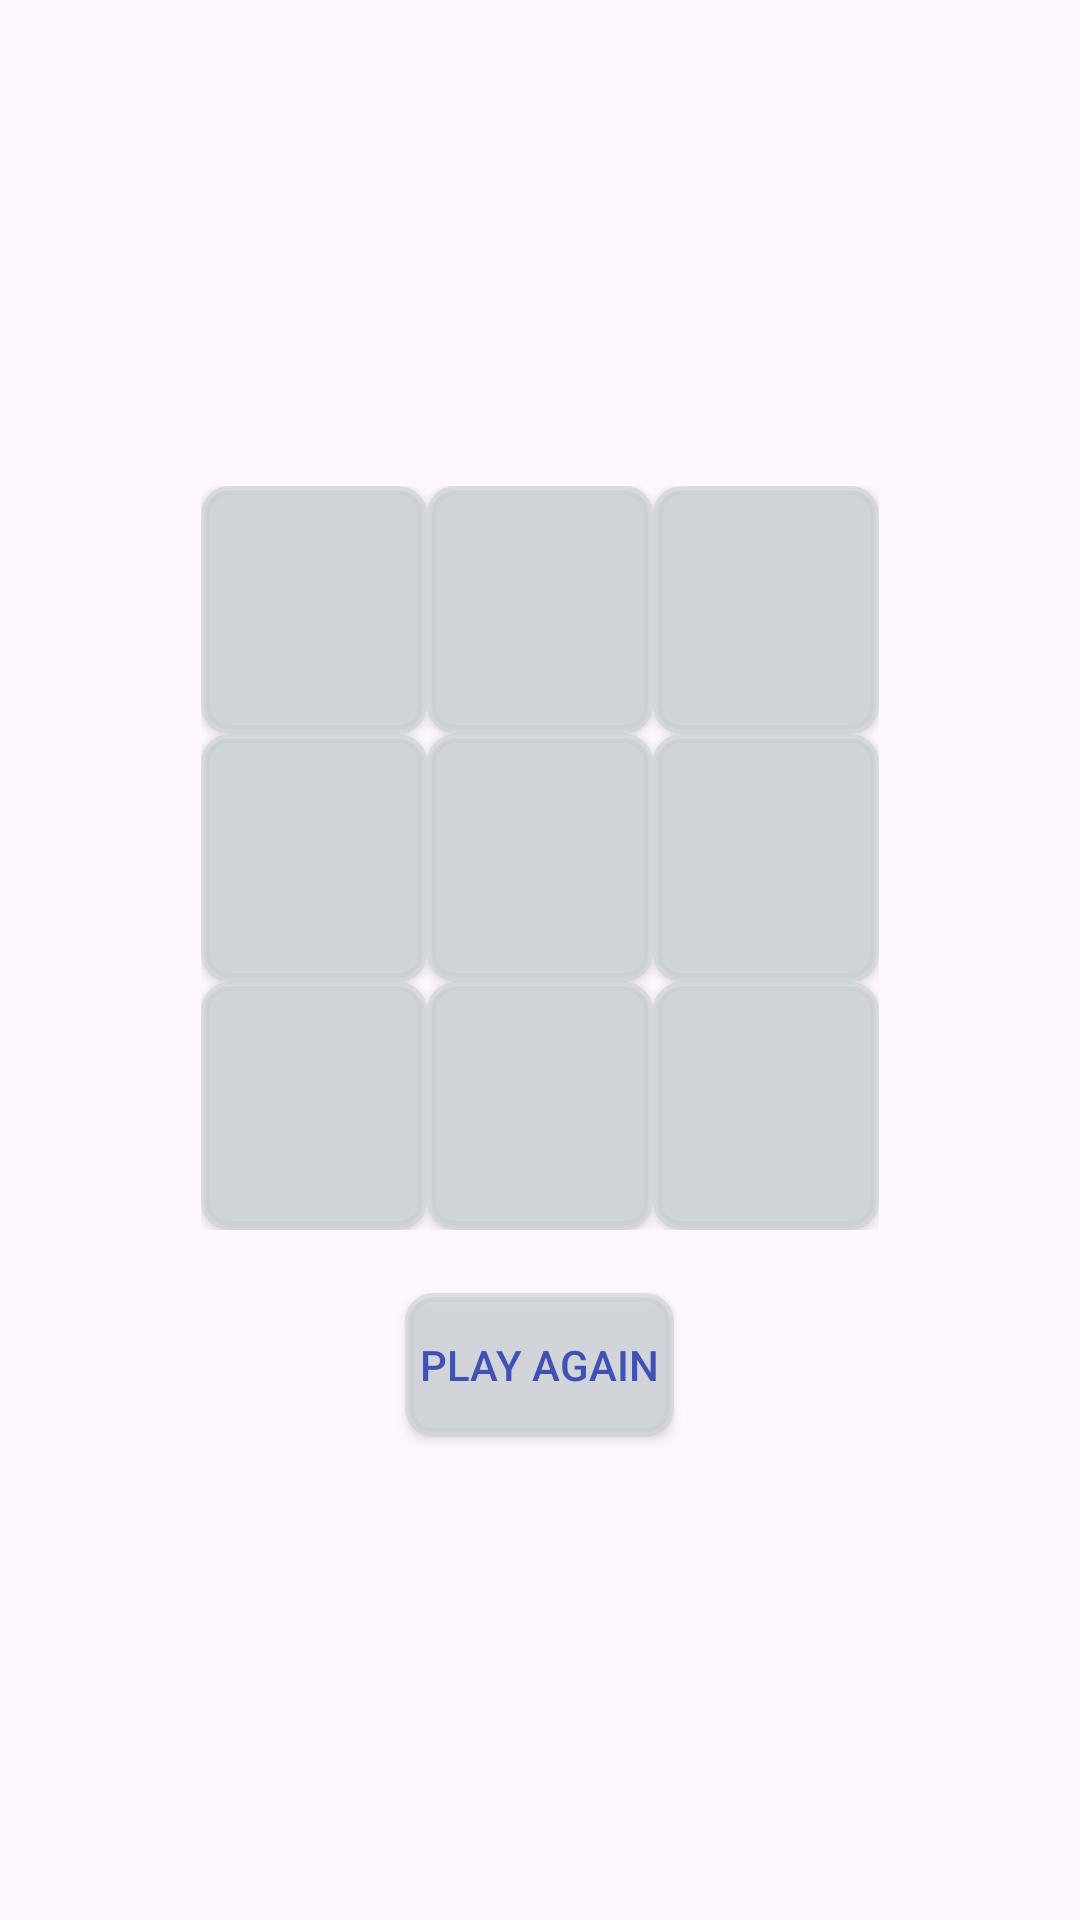

The Android layout XML behind this screen, and the referenced resources:
<!-- AndroidManifest.xml: application theme Theme.TicTacToe -->
<!-- res/layout/activity_game.xml -->
<LinearLayout xmlns:android="http://schemas.android.com/apk/res/android"
    android:layout_width="match_parent"
    android:layout_height="match_parent"
    android:orientation="vertical"
    android:gravity="center"
    android:padding="16dp">

    <GridLayout android:id="@+id/tictactoe_grid"
        android:layout_width="match_parent"
        android:layout_height="250dp"
        android:rowCount="3"
        android:columnCount="3"
        android:padding="1dp"
        android:gravity="center"
        android:layout_marginLeft="50dp"
        android:layout_marginRight="50dp"
        >

        
        <Button android:id="@+id/button1" style="@style/TicTacToeButton"/>
        <Button android:id="@+id/button2" style="@style/TicTacToeButton"/>
        <Button android:id="@+id/button3" style="@style/TicTacToeButton"/>
        <Button android:id="@+id/button4" style="@style/TicTacToeButton"/>
        <Button android:id="@+id/button5" style="@style/TicTacToeButton"/>
        <Button android:id="@+id/button6" style="@style/TicTacToeButton"/>
        <Button android:id="@+id/button7" style="@style/TicTacToeButton"/>
        <Button android:id="@+id/button8" style="@style/TicTacToeButton"/>
        <Button android:id="@+id/button9" style="@style/TicTacToeButton"/>

    </GridLayout>

    
    <Button android:id="@+id/resetButton" style="@style/ResetButton"/>
</LinearLayout>
<!-- resources referenced by this layout -->
<resources>
  <style name="ResetButton">
          <item name="android:text">Play Again</item>
          <item name="android:layout_width">wrap_content</item>
          <item name="android:layout_height">wrap_content</item>
          <item name="android:layout_marginTop">20sp</item>
          <item name="android:textColor">@color/blue_500</item>
          <item name="android:background">@drawable/button_border</item>
      </style>
  <style name="TicTacToeButton">
          <item name="android:layout_width">0dp</item>
          <item name="android:layout_height">0dp</item>
          <item name="android:layout_columnWeight">1</item>
          <item name="android:layout_rowWeight">1</item>
          <item name="android:textSize">36sp</item>
          <item name="android:textColor">@color/blue_500</item>
          <item name="android:background">@drawable/button_border</item>
      </style>
  <style name="Theme.TicTacToe" parent="Base.Theme.TicTacToe" />
  <color name="blue_500">#3F51B5</color>
  <!-- drawable button_border (drawable) -->
  <shape xmlns:android="http://schemas.android.com/apk/res/android">
      <solid android:color="@color/background_grey"/> 
      <stroke android:width="3dp" android:color="@color/background_grey"/> 
      <corners android:radius="8dp"/>
      <padding android:left="5dp" android:right="5dp" android:top="5dp" android:bottom="5dp"/>
  </shape>
  <style name="Base.Theme.TicTacToe" parent="Theme.Material3.DayNight.NoActionBar">
          <item name="colorPrimary">@color/background_grey</item>
          <item name="colorPrimaryDark">@color/blue_500</item>
      </style>
  <color name="background_grey">#88C4CED3</color>
</resources>
